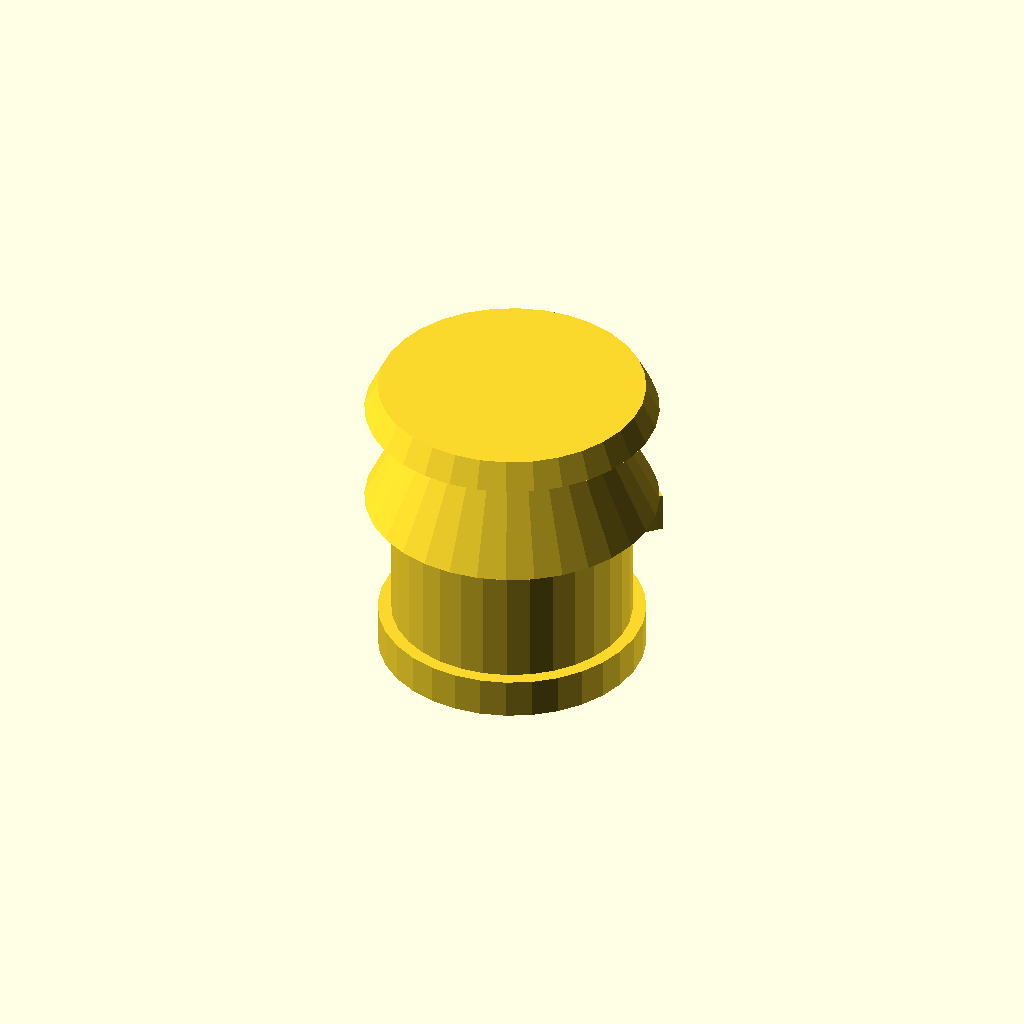
Cell 1 — every parameter at its default value.
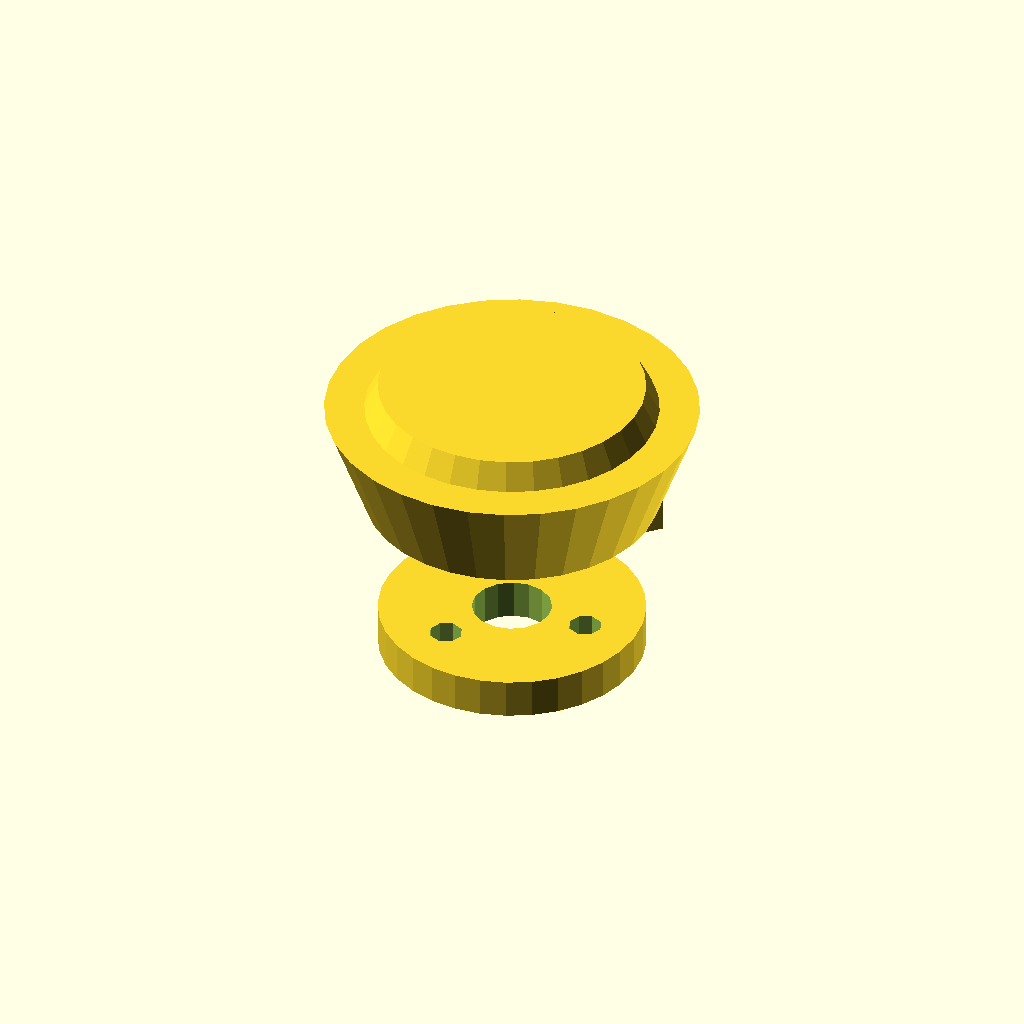
Cell 2: the same model with inner_diameter = 28.
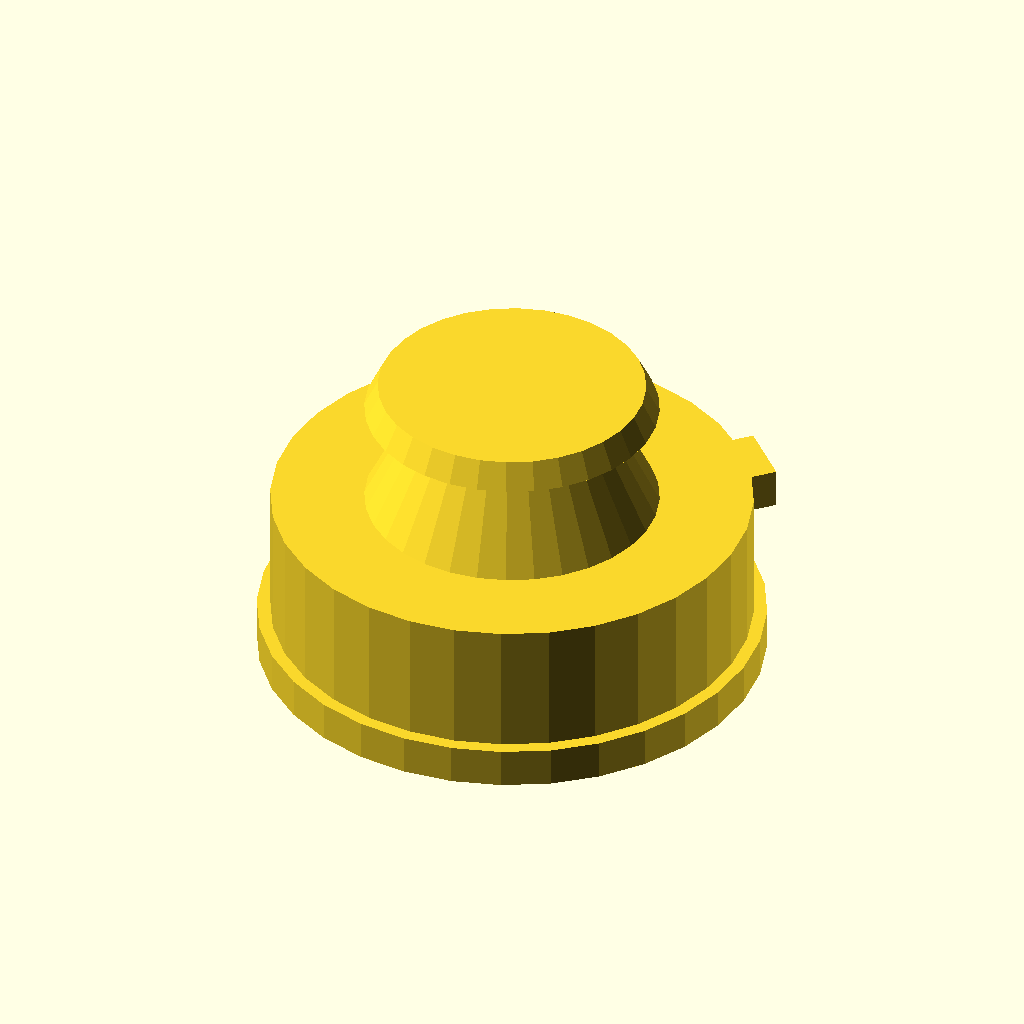
Cell 3: the same model with outer_diameter = 36.
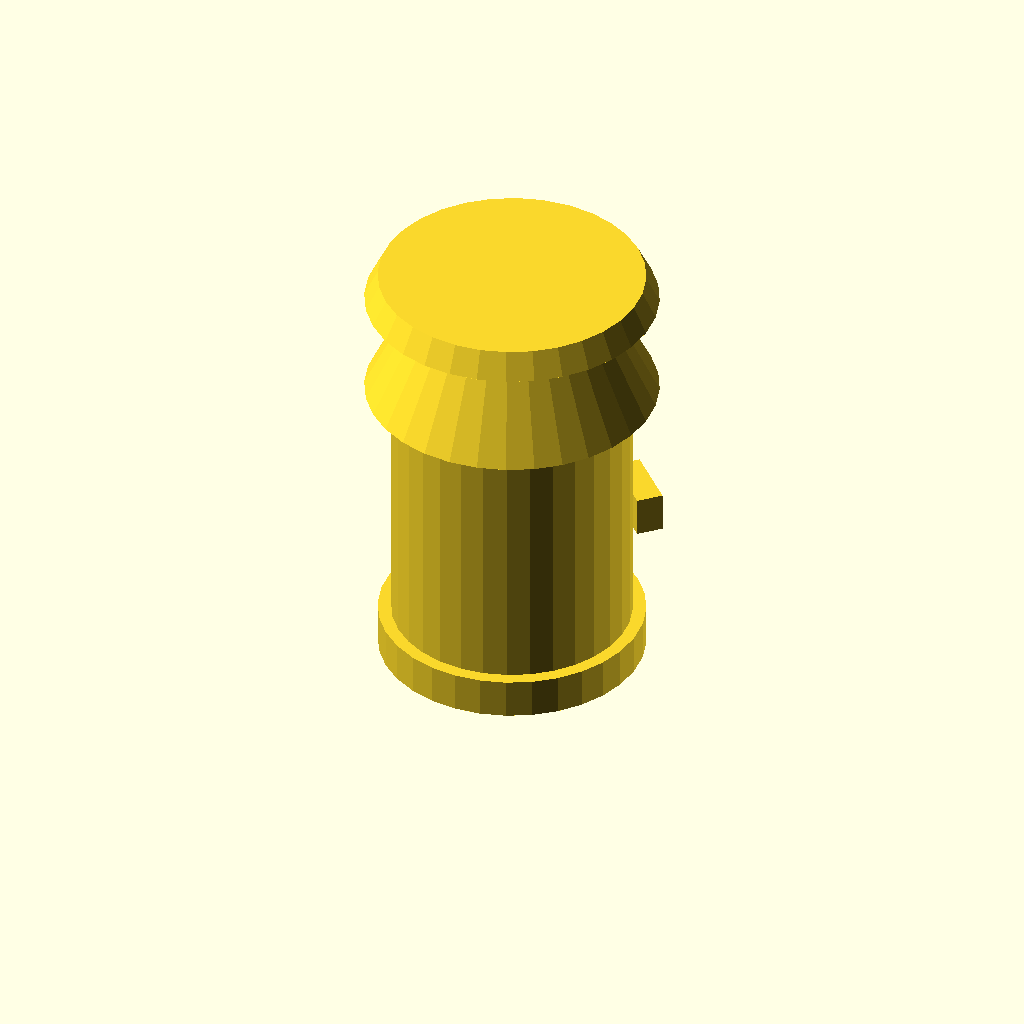
Cell 4: the same model with cup_height = 20.
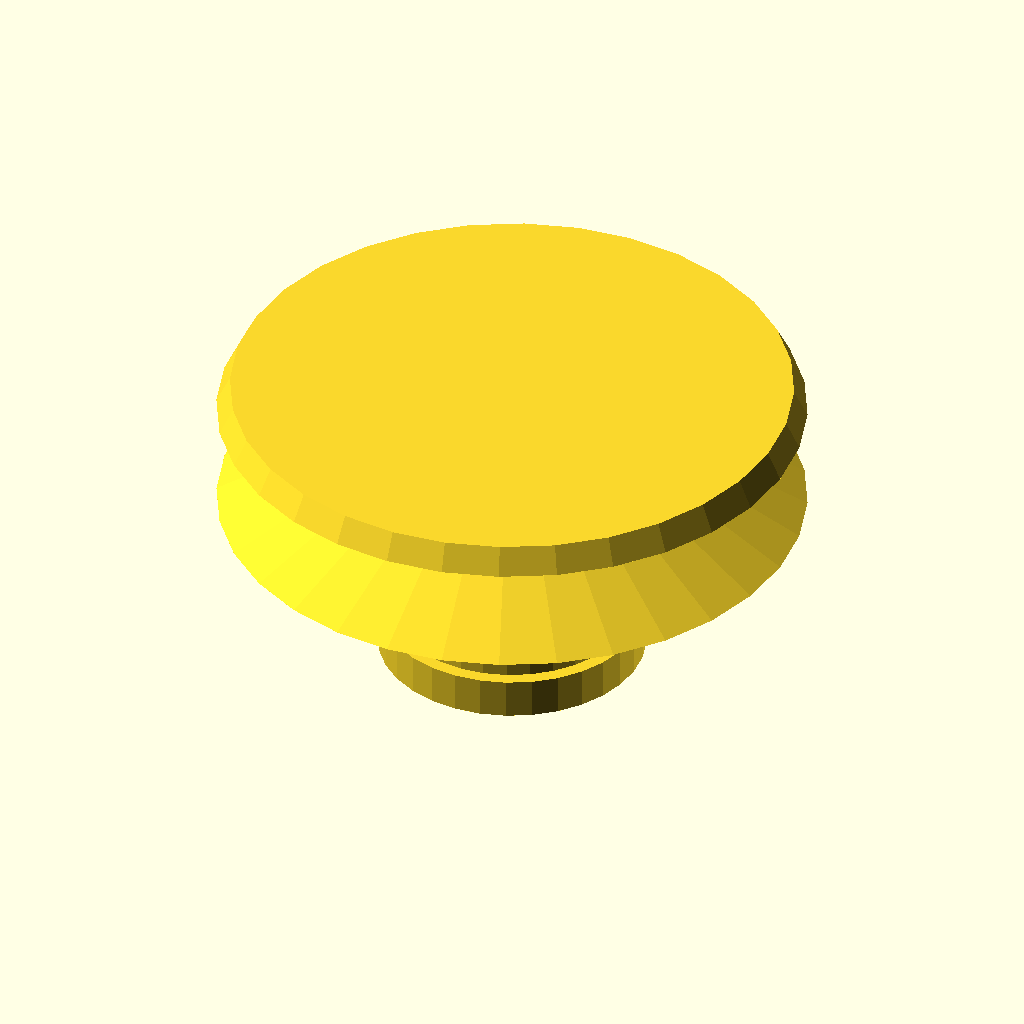
Cell 5: the same model with inlet_diameter = 44.
One fixed orthographic camera (rotation 55°, 0°, 25°; colour scheme Cornfield) for every cell.
The OpenSCAD source (sorter/cad/weighing_cup.scad):
// Weighing Cup for Coffee Bean Sorter — Buffer Cup Station
// HUSKY-SORTER-001
// Generated: 2026-04-13
//
// v2 2026-05-17: Critical structural fixes:
//  - Gate slot reduced from 12mm×4mm to 5mm×2mm (was overcutting into cup interior)
//  - Gate positioned at upper cup wall (z=6mm) for better bean release
//  - Funnel now converges to inner_diameter (14mm) for proper bean guidance
//  - Bottom plate flush with cup floor (was protruding 1.5mm below)
//  - M2 holes changed to through-holes with nut recess (was 1.5mm blind tap)
//  - Load cell center boss hole enlarged to φ6mm for proper alignment

// Parameters
inner_diameter = 14.0;
outer_diameter = 18.0;
wall_thickness = 2.0;
cup_height = 10.0;
inlet_diameter = 22.0;
funnel_height = 8.0;
bottom_thickness = 3.0;   // v2: 1.5->3.0mm for proper M2 through-hole + nut
total_height = cup_height + funnel_height + bottom_thickness;

// v2: Gate slot parameters — conservative sizing
gate_slot_width = 5.0;       // mm (was 12mm, too wide)
gate_slot_depth = 2.0;       // mm penetration into wall (was 4mm, overcut interior)
gate_slot_height = 3.0;      // mm (was 5mm)
gate_slot_z = 6.0;           // mm from cup bottom (was 3mm, too low)

// ========== Cup body (hollow cylinder) ==========
difference() {
    cylinder(h=cup_height, d=outer_diameter, $fn=32);
    translate([0, 0, -0.1])
        cylinder(h=cup_height+0.2, d=inner_diameter, $fn=32);
}

// ========== Solenoid gate slot (v2: conservative cut) ==========
// Slot only cuts through the 2mm wall thickness, not into interior
// Positioned at upper cup wall (z=6mm) for cleaner bean release
gate_angle = 45;
rotate([0, 0, gate_angle])
    translate([outer_diameter/2, -gate_slot_width/2, gate_slot_z])
        cube([gate_slot_depth, gate_slot_width, gate_slot_height]);

// ========== Funnel section (v2: converges to inner_diameter) ==========
// v1: converged to outer_diameter (18mm) — beans land on cup wall rim
// v2: converges to inner_diameter (14mm) — beans guided into cup interior
translate([0, 0, cup_height])
    cylinder(h=funnel_height, d1=inlet_diameter, d2=inner_diameter, $fn=32);

// ========== Inlet chamfer (ease bean entry) ==========
translate([0, 0, cup_height + funnel_height])
    cylinder(h=2, d1=inlet_diameter, d2=inlet_diameter-2, $fn=32);

// ========== Bottom mounting plate (v2: flush with cup floor) ==========
// v1: protruded 1.5mm below floor — interfered with load cell boss
// v2: sits at floor level (z=-bottom_thickness to z=0)
difference() {
    translate([0, 0, -bottom_thickness])
        cylinder(h=bottom_thickness, d=outer_diameter + 2, $fn=32);

    // v2: Load cell center boss hole — φ6mm for proper alignment
    // (was φ4mm, too small for standard 200g load cell M3/M4 boss)
    translate([0, 0, -bottom_thickness - 0.1])
        cylinder(h=bottom_thickness + 0.2, d=6, $fn=16);

    // v2: M2 through-holes (was blind holes in 1.5mm plate)
    // Through-holes allow M2 screw + nut on bottom side
    // Nut recess: 4mm hex nut sits in 2mm deep recess
    hole_radius = (outer_diameter / 2) - 3;  // v2: moved inward from 4mm
    for (i = [0:2]) {
        angle = i * 120;
        x = hole_radius * cos(angle);
        y = hole_radius * sin(angle);
        // M2 through-hole (φ2.5mm clearance)
        translate([x, y, -bottom_thickness - 0.1])
            cylinder(h=bottom_thickness + 0.2, d=2.5, $fn=8);
        // Nut recess on bottom side (φ4.5mm for M2 hex nut, 1.5mm deep)
        translate([x, y, -bottom_thickness - 0.1])
            cylinder(h=1.5, d=4.5, $fn=6);
    }
}

// Print settings:
//   Material: PETG (food grade)
//   Layer height: 0.12mm
//   Infill: 40%
//   Supports: funnel overhang needs supports
//
// v2 target weight: ≤5g (PETG, 40% infill)
//
// Assembly:
//   1. 3x M2×6mm screws from top through cup bottom
//   2. 3x M2 hex nuts recessed into bottom plate underside
//   3. Load cell boss fits into φ6mm center hole for alignment
//   4. Solenoid gate slides through 5×3mm slot at z=6mm (cup upper wall)
Parameter table extracted from the source (name, type, default, range or options):
inner_diameter: number, default 14
outer_diameter: number, default 18
wall_thickness: number, default 2
cup_height: number, default 10
inlet_diameter: number, default 22
funnel_height: number, default 8
bottom_thickness: number, default 3
gate_slot_width: number, default 5
gate_slot_depth: number, default 2
gate_slot_height: number, default 3
gate_slot_z: number, default 6
gate_angle: number, default 45
